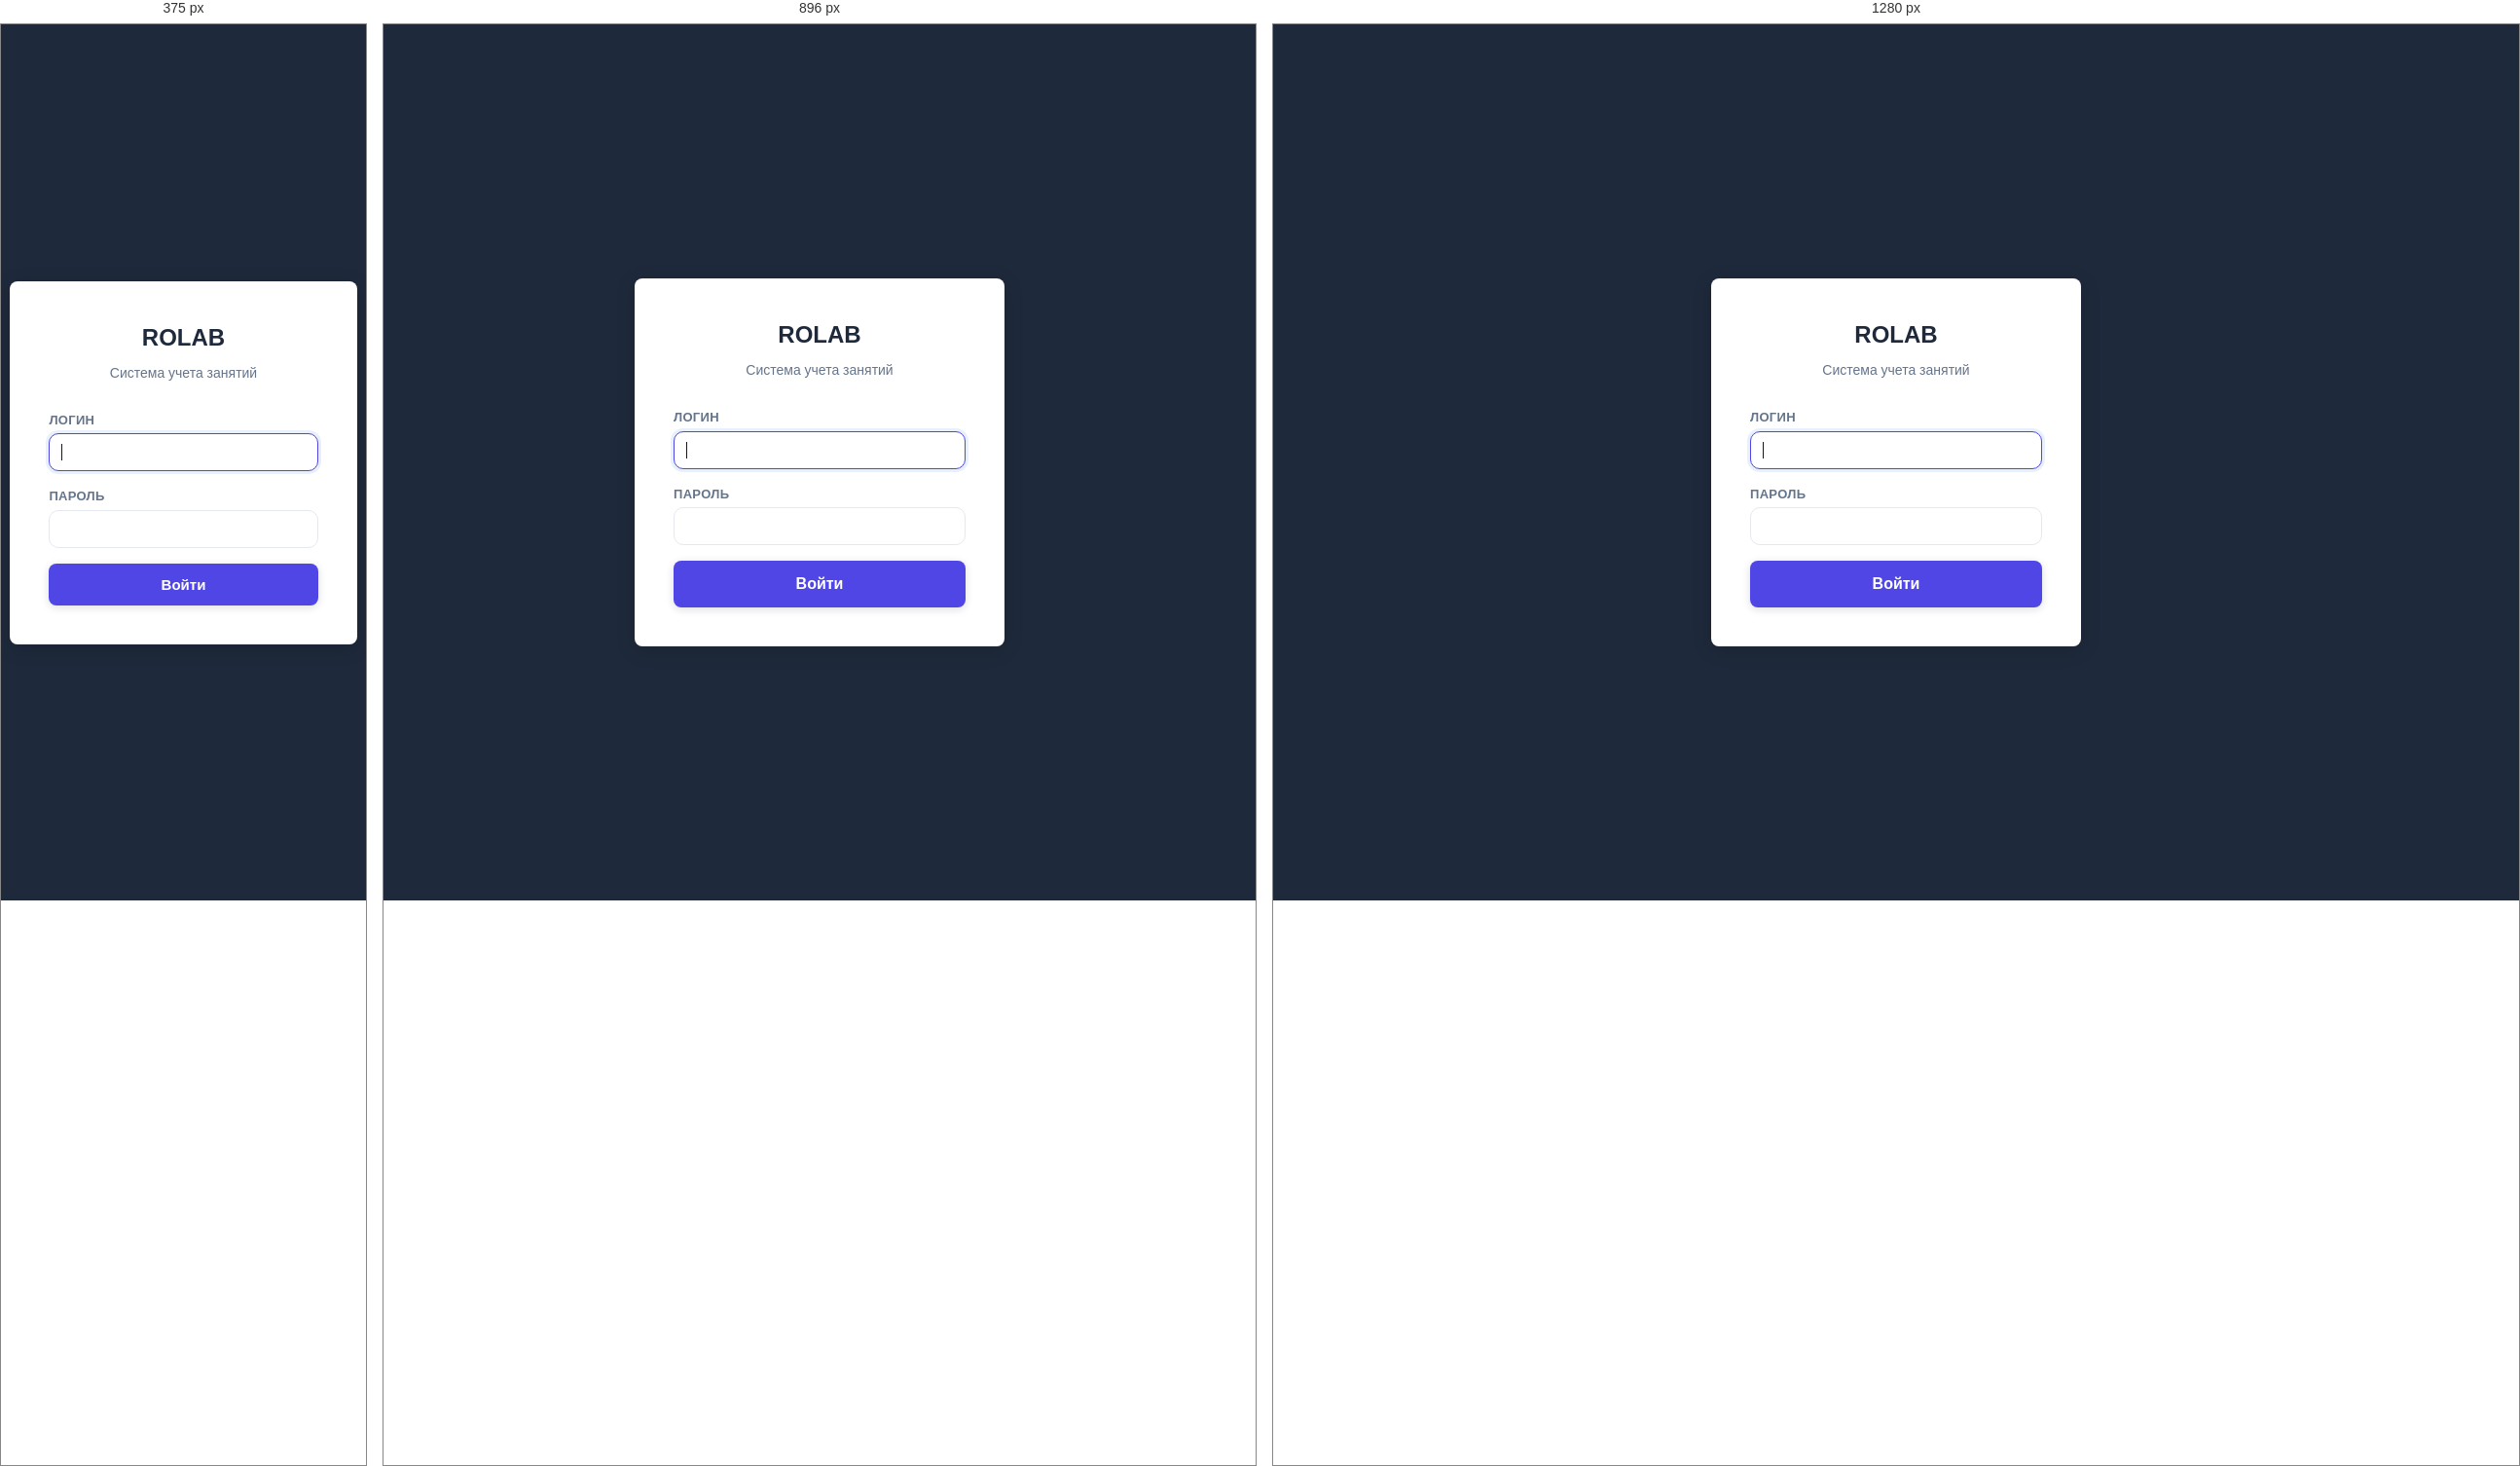
Rendered at 375 px, 896 px and 1280 px, left to right.

<!-- file: login.html -->
<!DOCTYPE html>
<html lang="ru">
<head>
  <meta charset="UTF-8">
  <meta name="viewport" content="width=device-width, initial-scale=1.0">
  <title>ROLAB — Вход</title>
  <link rel="stylesheet" href="/css/style.css">
</head>
<body>
  <div class="login-page">
    <div class="login-box">
      <h1>ROLAB</h1>
      <p class="subtitle">Система учета занятий</p>

      <div id="error-msg" class="error-msg"></div>

      <form id="login-form">
        <div class="form-group">
          <label for="username">Логин</label>
          <input type="text" id="username" name="username" required autocomplete="username" autofocus>
        </div>
        <div class="form-group">
          <label for="password">Пароль</label>
          <input type="password" id="password" name="password" required autocomplete="current-password">
        </div>
        <button type="submit" class="btn btn-primary btn-lg btn-block" id="login-btn">Войти</button>
      </form>
    </div>
  </div>

  <script>
    // Check if already logged in
    const token = localStorage.getItem('rolab_token');
    if (token) {
      const user = JSON.parse(localStorage.getItem('rolab_user') || '{}');
      if (user.role === 'admin') {
        window.location.href = '/admin.html';
      } else if (user.role === 'dev') {
        window.location.href = '/dev.html';
      } else if (user.role === 'teacher') {
        window.location.href = '/teacher.html';
      }
    }

    document.getElementById('login-form').addEventListener('submit', async (e) => {
      e.preventDefault();
      const btn = document.getElementById('login-btn');
      const errorEl = document.getElementById('error-msg');

      btn.disabled = true;
      btn.textContent = 'Вход...';
      errorEl.style.display = 'none';

      try {
        const res = await fetch('/api/auth/login', {
          method: 'POST',
          headers: { 'Content-Type': 'application/json' },
          body: JSON.stringify({
            username: document.getElementById('username').value.trim(),
            password: document.getElementById('password').value
          })
        });

        const data = await res.json();

        if (!res.ok) {
          throw new Error(data.error || 'Ошибка входа');
        }

        localStorage.setItem('rolab_token', data.token);
        localStorage.setItem('rolab_user', JSON.stringify(data.user));

        if (data.user.role === 'admin') {
          window.location.href = '/admin.html';
        } else if (data.user.role === 'dev') {
          window.location.href = '/dev.html';
        } else {
          window.location.href = '/teacher.html';
        }
      } catch (err) {
        errorEl.textContent = err.message;
        errorEl.style.display = 'block';
        btn.disabled = false;
        btn.textContent = 'Войти';
      }
    });
  </script>
</body>
</html>


/* @media block from css/style.css */
@media (max-width: 1024px) {
  .app-shell .sidebar {
    position: fixed;
    left: 0;
    top: 0;
    transform: translateX(-100%);
    transition: transform .25s ease;
    box-shadow: var(--shadow-lg);
  }
  .app-shell.sidebar-open .sidebar {
    transform: translateX(0);
  }
  .app-shell.sidebar-open .sidebar-backdrop {
    display: block;
  }
  .sidebar-toggle {
    display: inline-flex;
    align-items: center;
    justify-content: center;
  }
  .topbar-brand {
    display: block;
  }
  .app-shell .main-content {
    padding: 18px;
  }
}

/* @media block from css/style.css */
@media (max-width: 768px) {
  .app-nav {
    padding: 0 8px;
  }

  .app-nav a {
    padding: 10px 12px;
    font-size: 13px;
  }

  .main-content {
    padding: 12px;
  }

  .section-title {
    font-size: 20px;
  }

  .form-row {
    grid-template-columns: 1fr;
  }

  .filters {
    flex-direction: column;
    align-items: stretch;
  }

  .filters .form-group {
    min-width: auto;
  }

  .card-header {
    flex-direction: column;
    align-items: flex-start;
  }

  .stats-grid {
    grid-template-columns: repeat(2, 1fr);
  }

  .btn-lg {
    padding: 12px 20px;
    font-size: 15px;
  }

  th, td {
    padding: 8px 10px;
    font-size: 13px;
  }

  /* UX 6: подсказка о горизонтальной прокрутке широких таблиц */
  .table-wrap::after,
  .table-responsive-wrapper::after {
    content: '← прокрутите →';
    display: block;
    text-align: center;
    color: #888;
    font-size: 12px;
    padding: 4px;
  }

  .modal {
    width: 100%;
  }

  .modal-overlay {
    padding: 8px;
  }

  .modal-footer .btn {
    flex: 1 1 auto;
  }
}